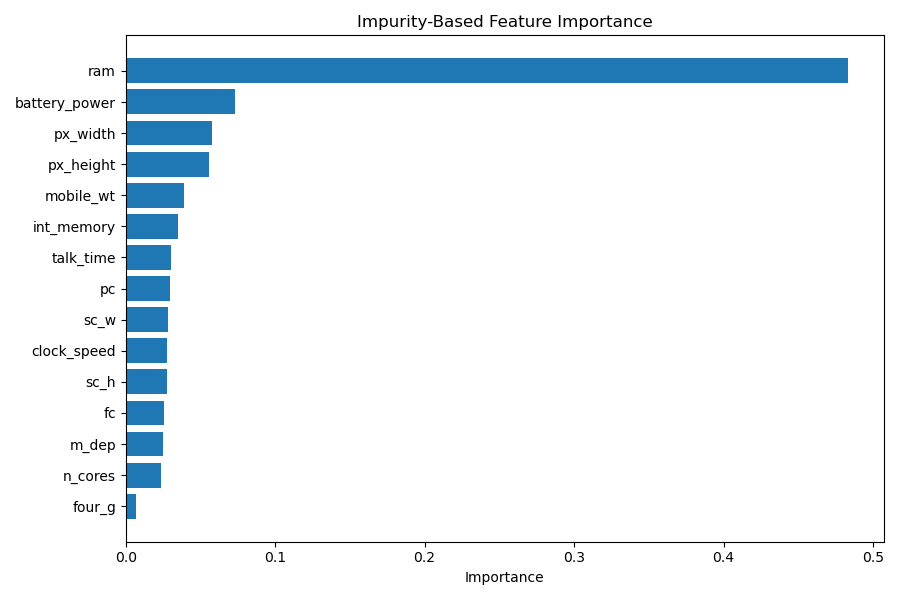

The data file committed next to this chart (first rows):
feature, impurity_importance
ram, 0.4829
battery_power, 0.07296
px_width, 0.05776
px_height, 0.05565
mobile_wt, 0.03896
int_memory, 0.03503
talk_time, 0.03043
pc, 0.0299
sc_w, 0.02803
clock_speed, 0.02764
sc_h, 0.02748
fc, 0.0258
m_dep, 0.02514
n_cores, 0.02331
four_g, 0.007
touch_screen, 0.006984
blue, 0.006976
dual_sim, 0.006826
wifi, 0.00646
three_g, 0.00476
